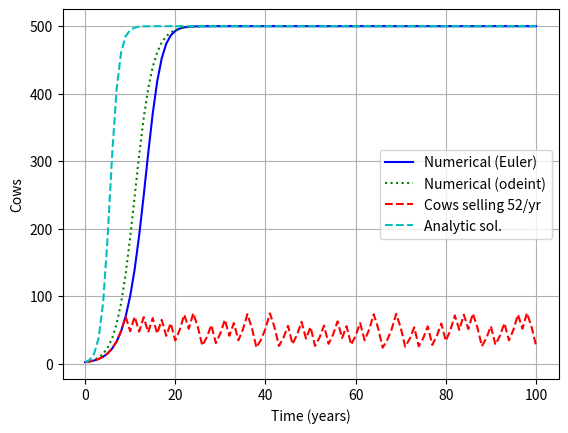

The matplotlib source for this figure:
#!/usr/bin/env python3
# -*- coding: utf-8 -*-
"""
BE523 Biosystems Analysis & Design
HW17 - Question 2. Logistic model of cows

Created on Sat Mar 13 19:01:08 2021
[redacted]
"""
import numpy as np
import matplotlib.pyplot as plt
from scipy.integrate import odeint

def cows(P0, t, coeff):
    """ Cows model differential equation
    P0: int, initial cow population
    t: list, time vector
    coeff: list, coefficients r and K
    """
    P = P0
    r, K = coeff
    dP = r * (K - P) * P  # differential equation dP/dt
    return dP

dt = 1  # time step in years
P0 = 2
steps = 100
sell = 52  # one cow per week, in one year=52
r = 0.001  # growth rate, per year
K = 500  # carrying capacity

t = np.array(range(0, steps+1, dt))
# t = np.linspace(0, steps, int(steps/dt)+1)  # when dt is not integer
P = np.zeros(len(t))
Psell = np.zeros(len(t))
P[0], Psell[0] = P0, P0

dPselldt = np.zeros(len(t))
dPdt = np.zeros(len(t))
dPdt2 = np.zeros(K+1)

# Numerical solutions
for i in range(1, len(t)):
    ################### No sell ##################
    # Numerical solution, Euler
    dPdt[i] = r*(K - P[i-1])*P[i-1]
    P[i] = P[i-1] + dPdt[i]*dt
    ################### Selling cows #############
    dPselldt[i] = r*(K - Psell[i-1])*Psell[i-1]
    # Psell[i] = Psell[i-1] + dPselldt[i]*dt - sell
    if Psell[i-1] > sell:
        Psell[i] = Psell[i-1] + dPselldt[i]*dt - sell
    else:
        Psell[i] = Psell[i-1] + dPselldt[i]*dt

# Get a solution to the differential equations using 'odeint'
coefficients = (r, K)
P_ode = odeint(cows, P0, t, args=(coefficients,))

# Make predictions with the exponential eq. (analytic solution)
# dt = 0.1
r=1
# time = np.linspace(0, steps, int(steps/dt)+1)
# Pana = (K * P0 * np.exp(r*time)) / (K + P0 * (np.exp(r*time) - 1))
Pana = (K * P0 * np.exp(r*t)) / (K + P0 * (np.exp(r*t) - 1))

# # dP/dt2
# for i in range(1, K):
#     dPdt2[i] = r*(K-i)*i - sell

plt.figure(0)
plt.plot(t, P, 'b-', label='Numerical (Euler)')
plt.plot(t, P_ode[:,0], 'g:', label='Numerical (odeint)')
plt.plot(t, Psell, 'r--', label='Cows selling %d/yr' % sell)
plt.plot(t, Pana, 'c--', label='Analytic sol.')
plt.legend(loc='best')
plt.xlabel('Time (years)')
plt.ylabel('Cows')
plt.grid()
# plt.savefig('q10_cows.png', dpi=300, bbox_inches='tight')

# plt.figure(1)
# plt.plot(range(K+1), dPdt2, 'b-')
# plt.xlabel('K')
# plt.ylabel('dP/dt2')
# plt.grid()
# # plt.savefig('q10_cows_dPdt2.png', dpi=300, bbox_inches='tight')